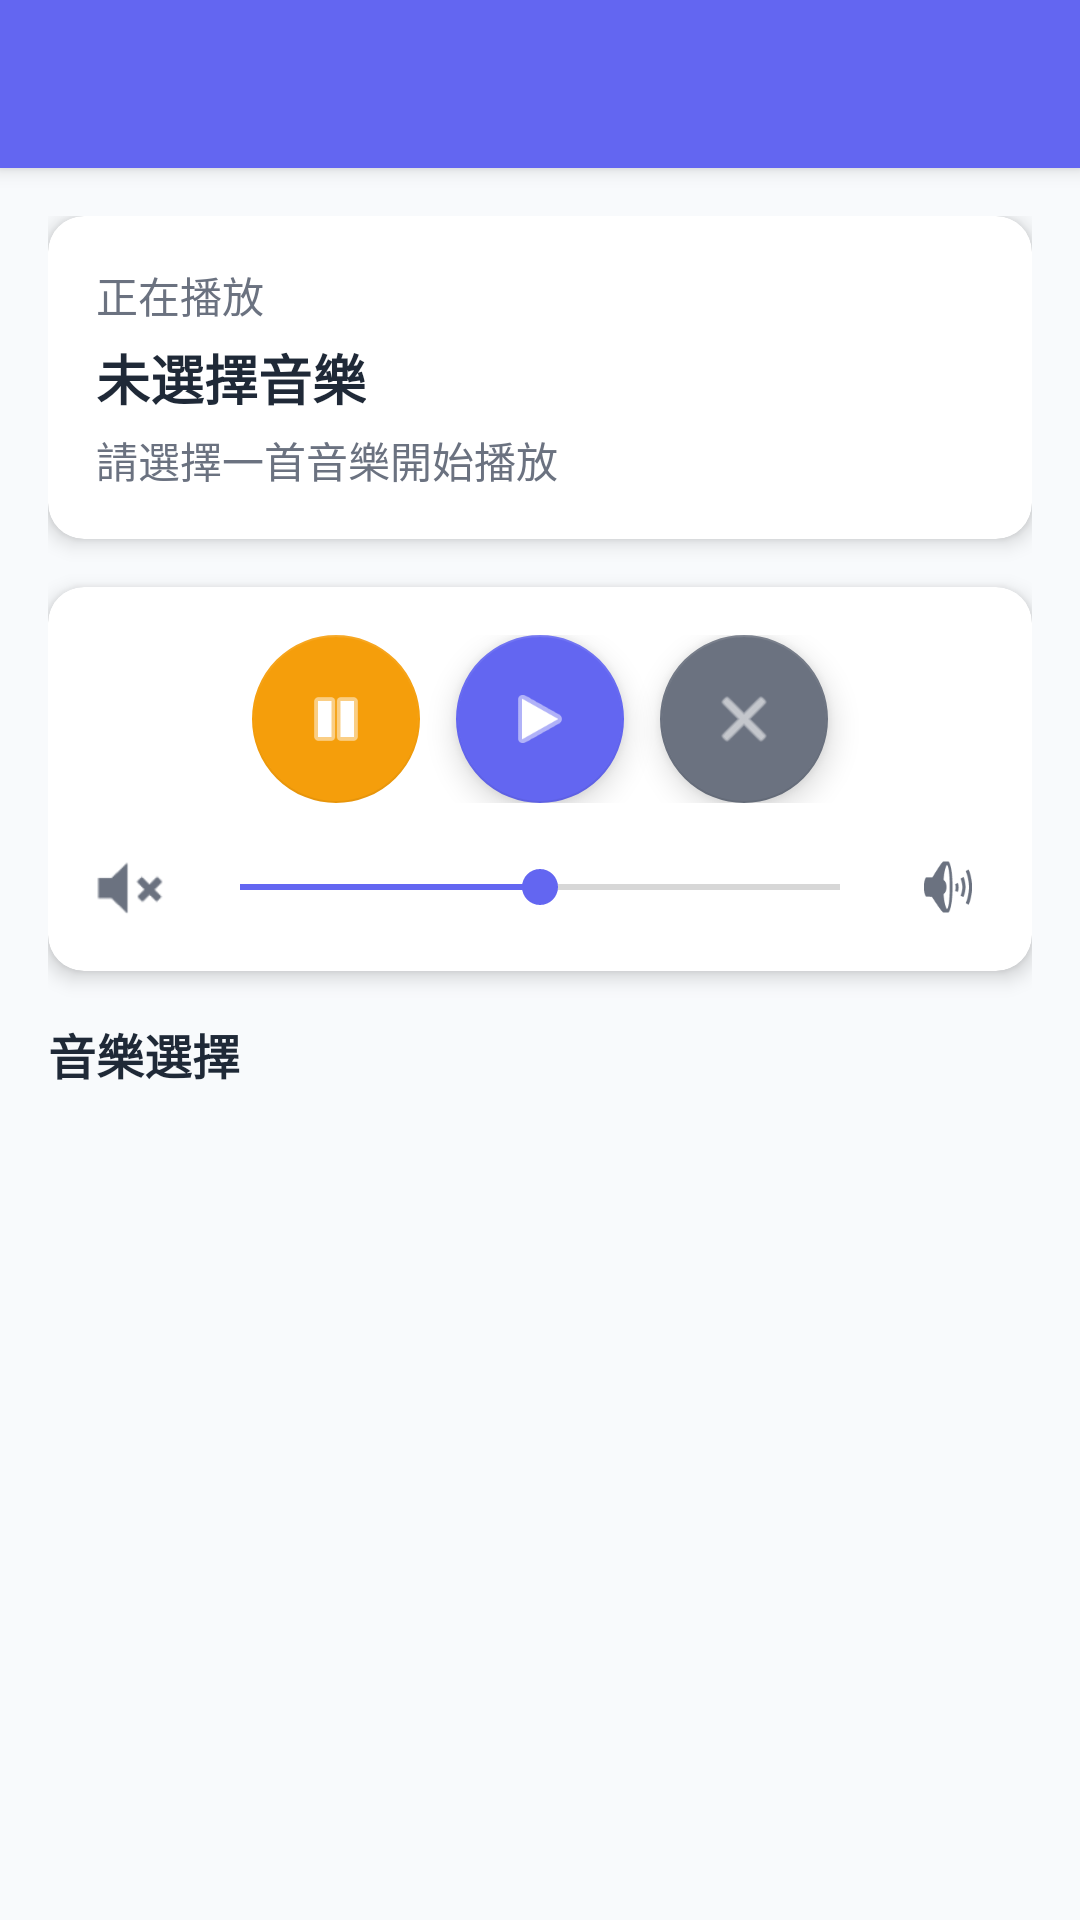

This screen was rendered from an Android layout file. Write that file and the resources it references.
<!-- AndroidManifest.xml: application theme Theme.DoIt -->
<!-- res/layout/activity_music.xml -->
<?xml version="1.0" encoding="utf-8"?>
<androidx.coordinatorlayout.widget.CoordinatorLayout xmlns:android="http://schemas.android.com/apk/res/android"
    xmlns:app="http://schemas.android.com/apk/res-auto"
    xmlns:tools="http://schemas.android.com/tools"
    android:layout_width="match_parent"
    android:layout_height="match_parent"
    android:background="@color/background_color"
    android:fitsSystemWindows="true"
    tools:context=".MusicActivity">

    <com.google.android.material.appbar.AppBarLayout
        android:layout_width="match_parent"
        android:layout_height="wrap_content"
        android:background="@color/primary_color"
        android:fitsSystemWindows="true"
        app:elevation="4dp">

        <androidx.appcompat.widget.Toolbar
            android:id="@+id/toolbar"
            android:layout_width="match_parent"
            android:layout_height="?attr/actionBarSize"
            android:background="@color/primary_color"
            app:titleTextColor="@color/white"
            app:navigationIconTint="@color/white" />

    </com.google.android.material.appbar.AppBarLayout>

    <LinearLayout
        android:layout_width="match_parent"
        android:layout_height="match_parent"
        android:orientation="vertical"
        android:padding="16dp"
        app:layout_behavior="@string/appbar_scrolling_view_behavior">

        
        <com.google.android.material.card.MaterialCardView
            android:layout_width="match_parent"
            android:layout_height="wrap_content"
            android:layout_marginBottom="16dp"
            app:cardCornerRadius="12dp"
            app:cardElevation="4dp"
            app:cardBackgroundColor="@color/card_background">

            <LinearLayout
                android:layout_width="match_parent"
                android:layout_height="wrap_content"
                android:orientation="vertical"
                android:padding="16dp">

                <TextView
                    android:layout_width="wrap_content"
                    android:layout_height="wrap_content"
                    android:text="正在播放"
                    android:textSize="14sp"
                    android:textColor="@color/text_secondary"
                    android:layout_marginBottom="4dp" />

                <TextView
                    android:id="@+id/tv_current_track"
                    android:layout_width="wrap_content"
                    android:layout_height="wrap_content"
                    android:text="未選擇音樂"
                    android:textSize="18sp"
                    android:textStyle="bold"
                    android:textColor="@color/text_primary"
                    android:layout_marginBottom="4dp" />

                <TextView
                    android:id="@+id/tv_track_description"
                    android:layout_width="wrap_content"
                    android:layout_height="wrap_content"
                    android:text="請選擇一首音樂開始播放"
                    android:textSize="14sp"
                    android:textColor="@color/text_secondary" />

            </LinearLayout>

        </com.google.android.material.card.MaterialCardView>

        
        <com.google.android.material.card.MaterialCardView
            android:layout_width="match_parent"
            android:layout_height="wrap_content"
            android:layout_marginBottom="16dp"
            app:cardCornerRadius="12dp"
            app:cardElevation="4dp"
            app:cardBackgroundColor="@color/card_background">

            <LinearLayout
                android:layout_width="match_parent"
                android:layout_height="wrap_content"
                android:orientation="vertical"
                android:padding="16dp">

                
                <LinearLayout
                    android:layout_width="match_parent"
                    android:layout_height="wrap_content"
                    android:orientation="horizontal"
                    android:gravity="center"
                    android:layout_marginBottom="16dp">

                    <com.google.android.material.floatingactionbutton.FloatingActionButton
                        android:id="@+id/btn_pause"
                        android:layout_width="wrap_content"
                        android:layout_height="wrap_content"
                        android:layout_marginEnd="12dp"
                        android:contentDescription="暫停"
                        android:src="@android:drawable/ic_media_pause"
                        app:backgroundTint="@color/warning_color"
                        app:tint="@color/white"
                        app:fabSize="normal"
                        android:enabled="false" />

                    <com.google.android.material.floatingactionbutton.FloatingActionButton
                        android:id="@+id/btn_play"
                        android:layout_width="wrap_content"
                        android:layout_height="wrap_content"
                        android:layout_marginEnd="12dp"
                        android:contentDescription="播放"
                        android:src="@android:drawable/ic_media_play"
                        app:backgroundTint="@color/primary_color"
                        app:tint="@color/white"
                        app:fabSize="normal" />

                    <com.google.android.material.floatingactionbutton.FloatingActionButton
                        android:id="@+id/btn_stop"
                        android:layout_width="wrap_content"
                        android:layout_height="wrap_content"
                        android:contentDescription="停止"
                        android:src="@android:drawable/ic_menu_close_clear_cancel"
                        app:backgroundTint="@color/text_secondary"
                        app:tint="@color/white"
                        app:fabSize="normal" />

                </LinearLayout>

                
                <LinearLayout
                    android:layout_width="match_parent"
                    android:layout_height="wrap_content"
                    android:orientation="horizontal"
                    android:gravity="center_vertical">

                    <ImageView
                        android:layout_width="24dp"
                        android:layout_height="24dp"
                        android:src="@android:drawable/ic_lock_silent_mode"
                        android:layout_marginEnd="8dp"
                        app:tint="@color/text_secondary" />

                    <SeekBar
                        android:id="@+id/seek_bar_volume"
                        android:layout_width="0dp"
                        android:layout_height="wrap_content"
                        android:layout_weight="1"
                        android:max="100"
                        android:progress="50"
                        android:progressTint="@color/primary_color"
                        android:thumbTint="@color/primary_color" />

                    <ImageView
                        android:layout_width="24dp"
                        android:layout_height="24dp"
                        android:src="@android:drawable/ic_lock_silent_mode_off"
                        android:layout_marginStart="8dp"
                        app:tint="@color/text_secondary" />

                </LinearLayout>

            </LinearLayout>

        </com.google.android.material.card.MaterialCardView>

        
        <TextView
            android:layout_width="wrap_content"
            android:layout_height="wrap_content"
            android:text="音樂選擇"
            android:textSize="16sp"
            android:textStyle="bold"
            android:textColor="@color/text_primary"
            android:layout_marginBottom="8dp" />

        
        <androidx.recyclerview.widget.RecyclerView
            android:id="@+id/rv_music_tracks"
            android:layout_width="match_parent"
            android:layout_height="0dp"
            android:layout_weight="1"
            android:clipToPadding="false"
            android:paddingBottom="16dp"
            tools:listitem="@layout/item_music_track" />

    </LinearLayout>

</androidx.coordinatorlayout.widget.CoordinatorLayout>
<!-- res/layout/item_music_track.xml (included above) -->
<?xml version="1.0" encoding="utf-8"?>
<com.google.android.material.card.MaterialCardView xmlns:android="http://schemas.android.com/apk/res/android"
    xmlns:app="http://schemas.android.com/apk/res-auto"
    xmlns:tools="http://schemas.android.com/tools"
    android:layout_width="match_parent"
    android:layout_height="wrap_content"
    android:layout_marginBottom="8dp"
    android:clickable="true"
    android:focusable="true"
    app:cardCornerRadius="8dp"
    app:cardElevation="2dp"
    app:cardBackgroundColor="@color/card_background">

    <LinearLayout
        android:layout_width="match_parent"
        android:layout_height="wrap_content"
        android:orientation="horizontal"
        android:padding="16dp"
        android:gravity="center_vertical">

        
        <ImageView
            android:id="@+id/iv_track_icon"
            android:layout_width="48dp"
            android:layout_height="48dp"
            android:src="@android:drawable/ic_media_play"
            android:layout_marginEnd="16dp"
            android:padding="8dp"
            app:tint="@color/primary_color" />

        
        <LinearLayout
            android:layout_width="0dp"
            android:layout_height="wrap_content"
            android:layout_weight="1"
            android:orientation="vertical">

            <TextView
                android:id="@+id/tv_track_name"
                android:layout_width="wrap_content"
                android:layout_height="wrap_content"
                android:text="音樂名稱"
                android:textSize="16sp"
                android:textStyle="bold"
                android:textColor="@color/text_primary"
                android:layout_marginBottom="4dp"
                tools:text="專注音樂" />

            <TextView
                android:id="@+id/tv_track_description"
                android:layout_width="wrap_content"
                android:layout_height="wrap_content"
                android:text="音樂說明"
                android:textSize="14sp"
                android:textColor="@color/text_secondary"
                tools:text="幫助集中注意力的輕音樂" />

        </LinearLayout>

        
        <ImageView
            android:layout_width="24dp"
            android:layout_height="24dp"
            android:src="@android:drawable/ic_media_play"
            android:layout_marginStart="8dp"
            android:visibility="gone"
            app:tint="@color/primary_color" />

    </LinearLayout>

</com.google.android.material.card.MaterialCardView>
<!-- resources referenced by this layout -->
<resources>
  <color name="background_color">#F8FAFC</color>
  <color name="card_background">#FFFFFF</color>
  <color name="primary_color">#6366F1</color>
  <color name="text_primary">#1F2937</color>
  <color name="text_secondary">#6B7280</color>
  <color name="warning_color">#F59E0B</color>
  <color name="white">#FFFFFF</color>
  <style name="Theme.DoIt" parent="Theme.MaterialComponents.DayNight.DarkActionBar">
          
          <item name="colorPrimary">@color/primary_color</item>
          <item name="colorPrimaryVariant">@color/primary_variant</item>
          <item name="colorOnPrimary">@color/white</item>
          
          <item name="colorSecondary">@color/secondary_color</item>
          <item name="colorSecondaryVariant">@color/secondary_variant</item>
          <item name="colorOnSecondary">@color/white</item>
          
          <item name="android:statusBarColor">?attr/colorPrimaryVariant</item>
          
          <item name="android:colorBackground">@color/background_color</item>
          <item name="colorSurface">@color/surface_color</item>
          <item name="colorOnSurface">@color/text_primary</item>
          
          <item name="colorError">@color/error_color</item>
          
          <item name="windowActionBar">false</item>
          <item name="windowNoTitle">true</item>
      </style>
  <color name="primary_variant">#4F46E5</color>
  <color name="secondary_color">#10B981</color>
  <color name="secondary_variant">#059669</color>
  <color name="surface_color">#FFFFFF</color>
  <color name="error_color">#EF4444</color>
</resources>
